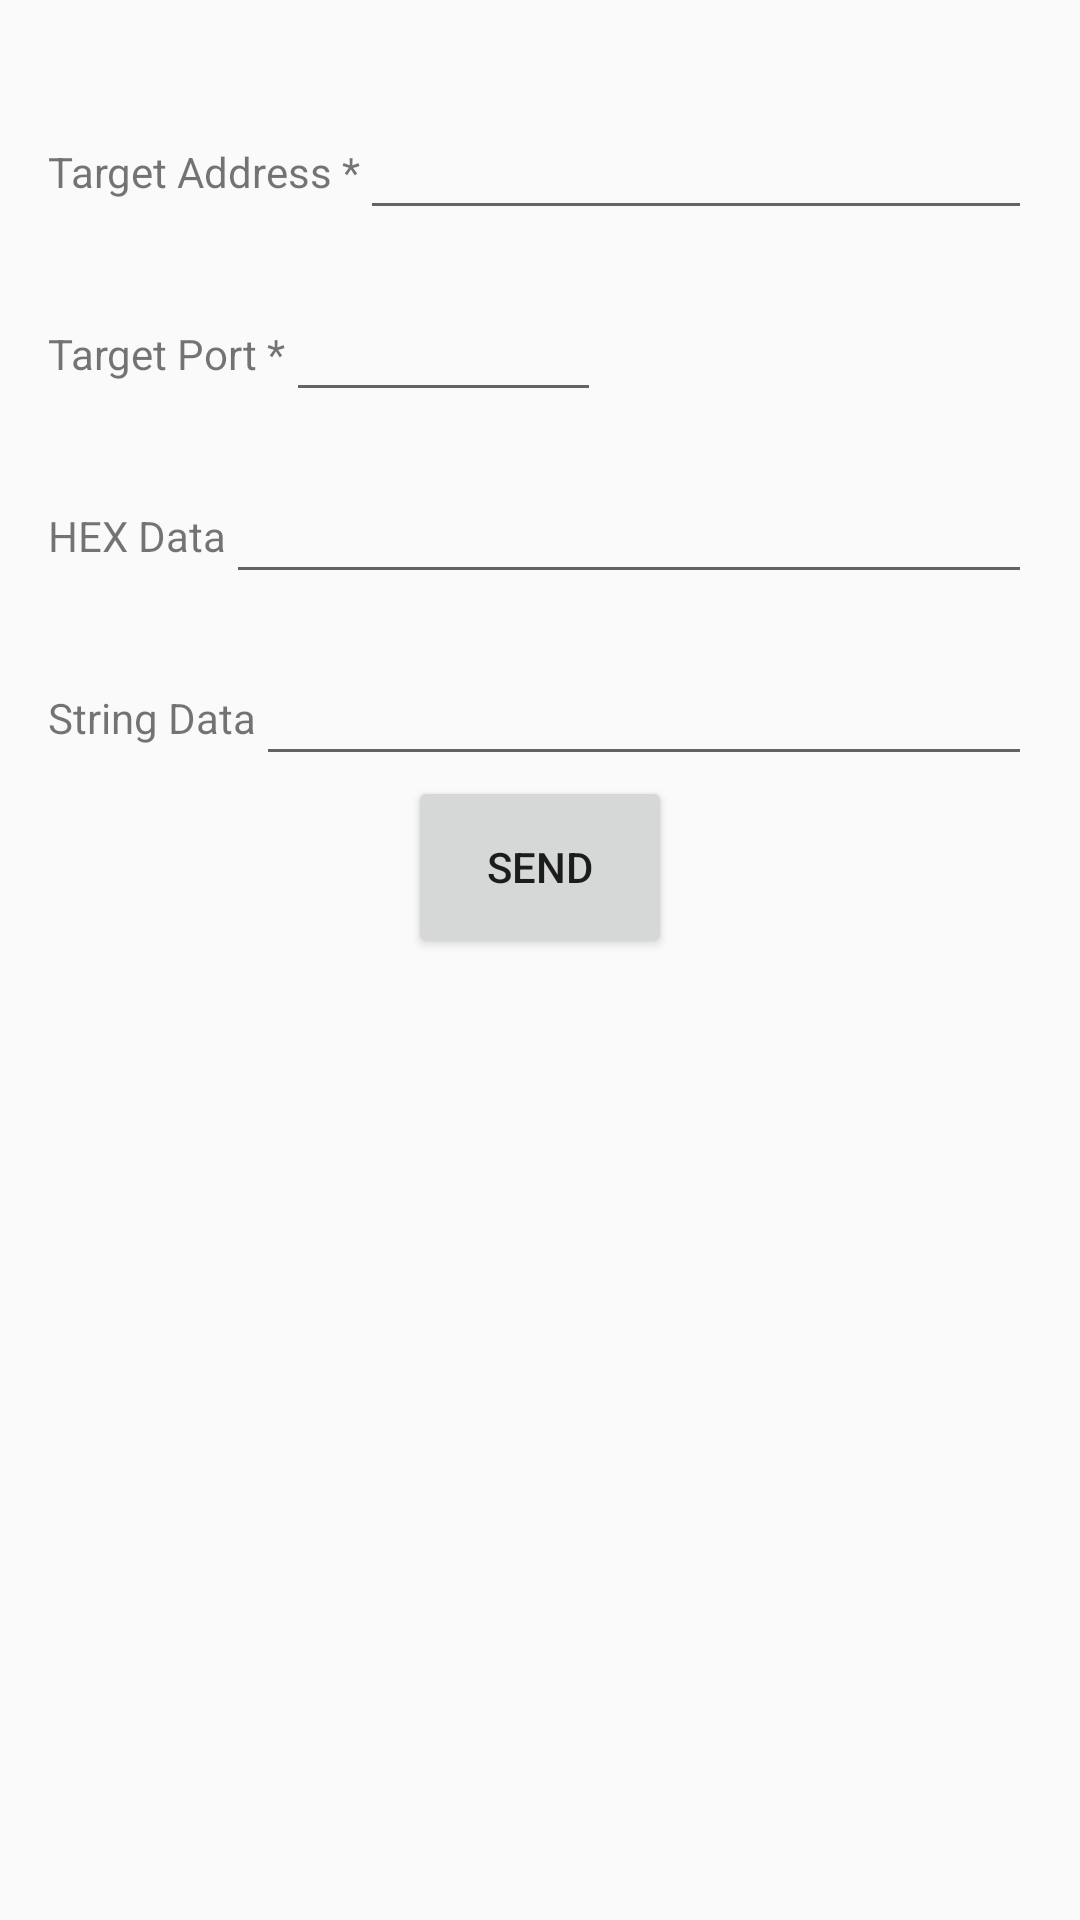

The Android layout XML behind this screen, and the referenced resources:
<!-- AndroidManifest.xml: application theme AppTheme -->
<!-- res/layout/activity_udp_post.xml -->
<?xml version="1.0" encoding="utf-8"?>
<LinearLayout xmlns:android="http://schemas.android.com/apk/res/android"
    xmlns:tools="http://schemas.android.com/tools"
    android:layout_width="match_parent"
    android:layout_height="match_parent"
    android:padding="16dp"
    android:orientation="vertical"
    tools:context=".UdpPostActivity"
    android:weightSum="1">

    <RelativeLayout
        android:layout_width="match_parent"
        android:layout_height="0dp"
        android:layout_weight="0.10">

        <TextView
            android:layout_width="wrap_content"
            android:layout_height="wrap_content"
            android:text="@string/lblAddress"
            android:id="@+id/lblAddress"
            android:layout_alignParentBottom="true"
            android:layout_alignParentStart="true"
            android:layout_marginBottom="10dp"/>

        <EditText
            android:layout_width="match_parent"
            android:layout_height="wrap_content"
            android:id="@+id/txtAddress"
            android:inputType="textUri"
            android:layout_toEndOf="@id/lblAddress"
            android:layout_alignParentBottom="true" />
    </RelativeLayout>

    <RelativeLayout
        android:layout_width="match_parent"
        android:layout_height="0dp"
        android:layout_weight="0.10">

        <TextView
            android:layout_width="wrap_content"
            android:layout_height="wrap_content"
            android:text="@string/lblPort"
            android:id="@+id/lblPort"
            android:layout_alignParentBottom="true"
            android:layout_alignParentStart="true"
            android:layout_marginBottom="10dp"/>

        <EditText
            android:layout_width="wrap_content"
            android:layout_height="wrap_content"
            android:inputType="number"
            android:ems="5"
            android:id="@+id/txtPort"
            android:layout_toEndOf="@+id/lblPort"
            android:layout_alignParentBottom="true"/>
    </RelativeLayout>

    <RelativeLayout
        android:layout_width="match_parent"
        android:layout_height="0dp"
        android:layout_weight="0.10">

        <TextView
            android:layout_width="wrap_content"
            android:layout_height="wrap_content"
            android:text="@string/lblData"
            android:id="@+id/lblData"
            android:layout_alignParentBottom="true"
            android:layout_alignParentStart="true"
            android:layout_marginBottom="10dp" />

        <EditText
            android:layout_width="match_parent"
            android:layout_height="wrap_content"
            android:id="@+id/txtData"
            android:layout_alignParentBottom="true"
            android:layout_toRightOf="@id/lblData"
            android:inputType="text" />

    </RelativeLayout>

    <RelativeLayout
        android:layout_width="match_parent"
        android:layout_height="0dp"
        android:layout_weight="0.10">

        <TextView
            android:text="@string/lblStringData"
            android:layout_width="wrap_content"
            android:layout_height="wrap_content"
            android:layout_alignParentBottom="true"
            android:layout_alignParentStart="true"
            android:layout_marginBottom="10dp"
            android:id="@+id/lblStringData" />

        <EditText
            android:layout_width="match_parent"
            android:layout_height="wrap_content"
            android:inputType="text"
            android:id="@+id/txtStringData"
            android:layout_alignParentBottom="true"
            android:layout_toEndOf="@+id/lblStringData" />
    </RelativeLayout>

    <Button
        android:layout_width="wrap_content"
        android:layout_height="0dp"
        android:text="@string/btnPost"
        android:id="@+id/btnPost"
        android:layout_gravity="center_horizontal"
        android:layout_weight="0.10"
        android:onClick="sendUdpMessage" />

</LinearLayout>
<!-- resources referenced by this layout -->
<resources>
  <string name="btnPost">Send</string>
  <string name="lblAddress">Target Address *</string>
  <string name="lblData">HEX Data</string>
  <string name="lblPort">Target Port *</string>
  <string name="lblStringData">String Data</string>
  <style name="AppTheme" parent="Theme.AppCompat.Light.DarkActionBar">
          
          <item name="colorPrimary">@color/colorPrimary</item>
          <item name="colorPrimaryDark">@color/colorPrimaryDark</item>
          <item name="colorAccent">@color/colorAccent</item>
          <item name="android:windowActionBar">true</item>
          <item name="android:colorBackground">@color/background_material_light</item>
      </style>
  <color name="colorPrimary">#2196f3</color>
  <color name="colorPrimaryDark">#1976d2</color>
  <color name="colorAccent">#80d8ff</color>
</resources>
